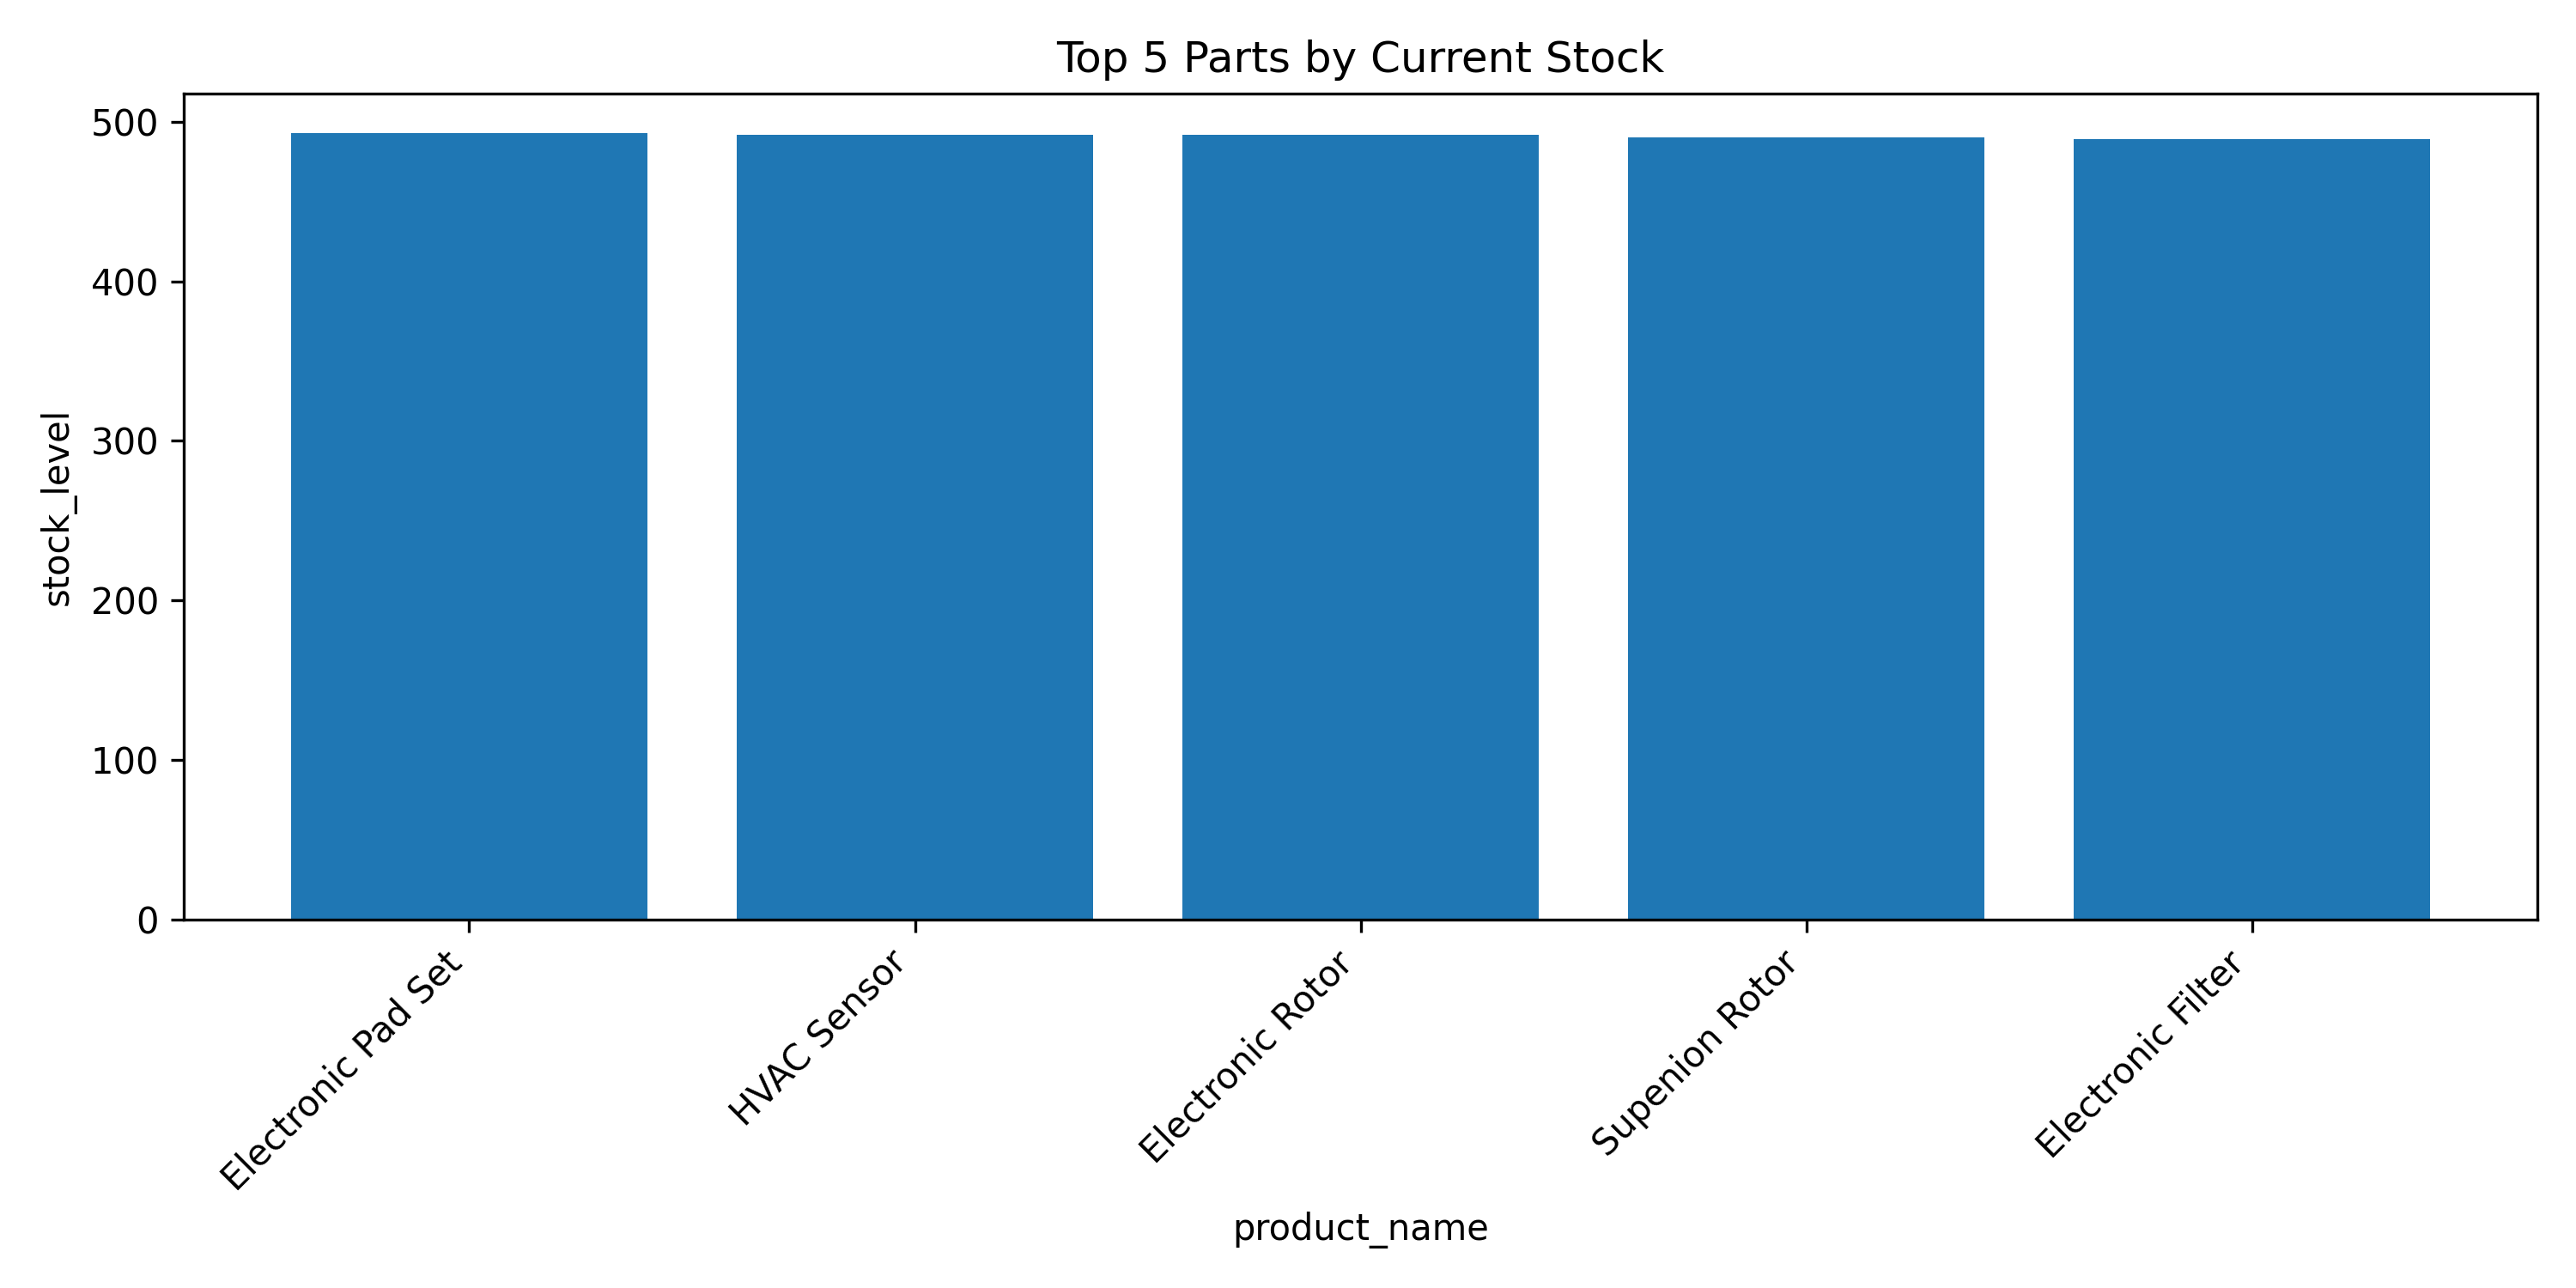

The file beside this chart, header and first rows:
part_id, product_name, stock_level
SP-471, Electronic Pad Set, 493
SP-200, HVAC Sensor, 492
SP-345, Electronic Rotor, 492
SP-305, Supenion Rotor, 490
SP-228, Electronic Filter, 489
